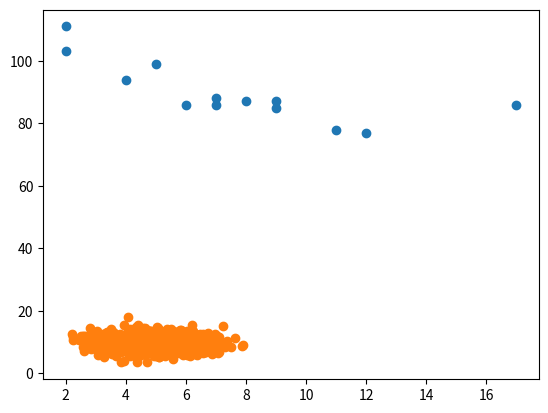

Source code (Python):
'''
- Create scatter plot for the following datasets:
x = [5,7,8,7,2,17,2,9,4,11,12,9,6]
y = [99,86,87,88,111,86,103,87,94,78,77,85,86]
- Let us create two arrays that are both filled with 1000 
random numbers from a normal data distribution.
  The first array will have the mean set to 5.0 with a standard deviation of 1.0.
  The second array will have the mean set to 10.0 with a standard deviation of 2.0:
'''
#!/bin/python

import matplotlib.pyplot as plt
import numpy

x = [5,7,8,7,2,17,2,9,4,11,12,9,6]
y = [99,86,87,88,111,86,103,87,94,78,77,85,86]

plt.scatter(x, y)
plt.show()

X = numpy.random.normal(5.0, 1.0, 1000)
Y = numpy.random.normal(10.0, 2.0, 1000)

plt.scatter(X, Y)
plt.show()
